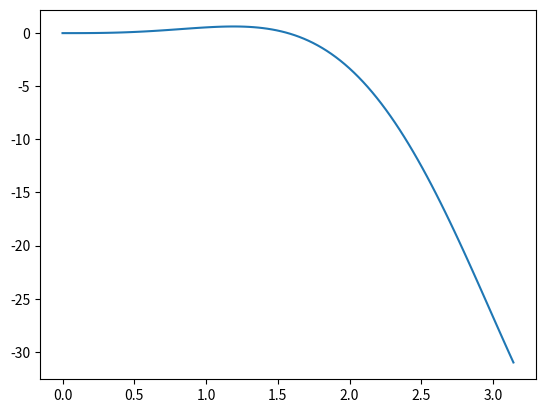

Write the Python code that produced this figure.
from typing import Callable

import numpy as np

def forward_difference(f: Callable[[float], float], x: float, h: float) -> float:
    '''
    Approximates the value of the derivative of f(x) using the Forward Difference Method
    
    Args:
        :param f: function
        :param x: point
        :param h: step size
    '''
    return (f(x + h) - f(x)) / h

def backward_difference(f: Callable[[float], float], x: float, h: float) -> float:
    '''
    Approximates the value of the derivative of f(x) using the Backward Difference Method

    Args:
        :param f: function
        :param x: point
        :param h: step size
    '''
    return (f(x) - f(x - h)) / h

def central_difference(f: Callable[[float], float], x: float, h: float) -> float:
    '''
    Approximates the value of the derivative of f(x) using the Central Difference Method

    Args:
        :param f: function
        :param x: point
        :param h: step size
    '''
    return (f(x + h) - f(x - h)) / (2 * h)

def richardson_extrapolation(f: Callable[[float], float], x: float, h: float) -> float:
    '''
    Approximates the value of the derivative of f(x) using the Richardson Extrapolation Method
    This method is used to improve the accuracy of the Central Difference Method

    Args:
        :param f: function
        :param x: point
        :param h: step size
    '''
    return (4 * central_difference(f, x, h / 2) - central_difference(f, x, h)) / 3

# f = lambda x: np.sin(x)
f = lambda x: (x**3)*np.cos(x)
x = 2  # point
h = 0.2  # step size

print(f'Forward Difference: {forward_difference(f, x, h)}')
print(f'Backward Difference: {backward_difference(f, x, h)}')
print(f'Central Difference: {central_difference(f, x, h)}')
print(f'Richardson Extrapolation: {richardson_extrapolation(f, x, h)}')

# plot the functions
from matplotlib import pyplot as plt
x = np.linspace(0, np.pi, 100)
plt.plot(x, f(x))
plt.show()